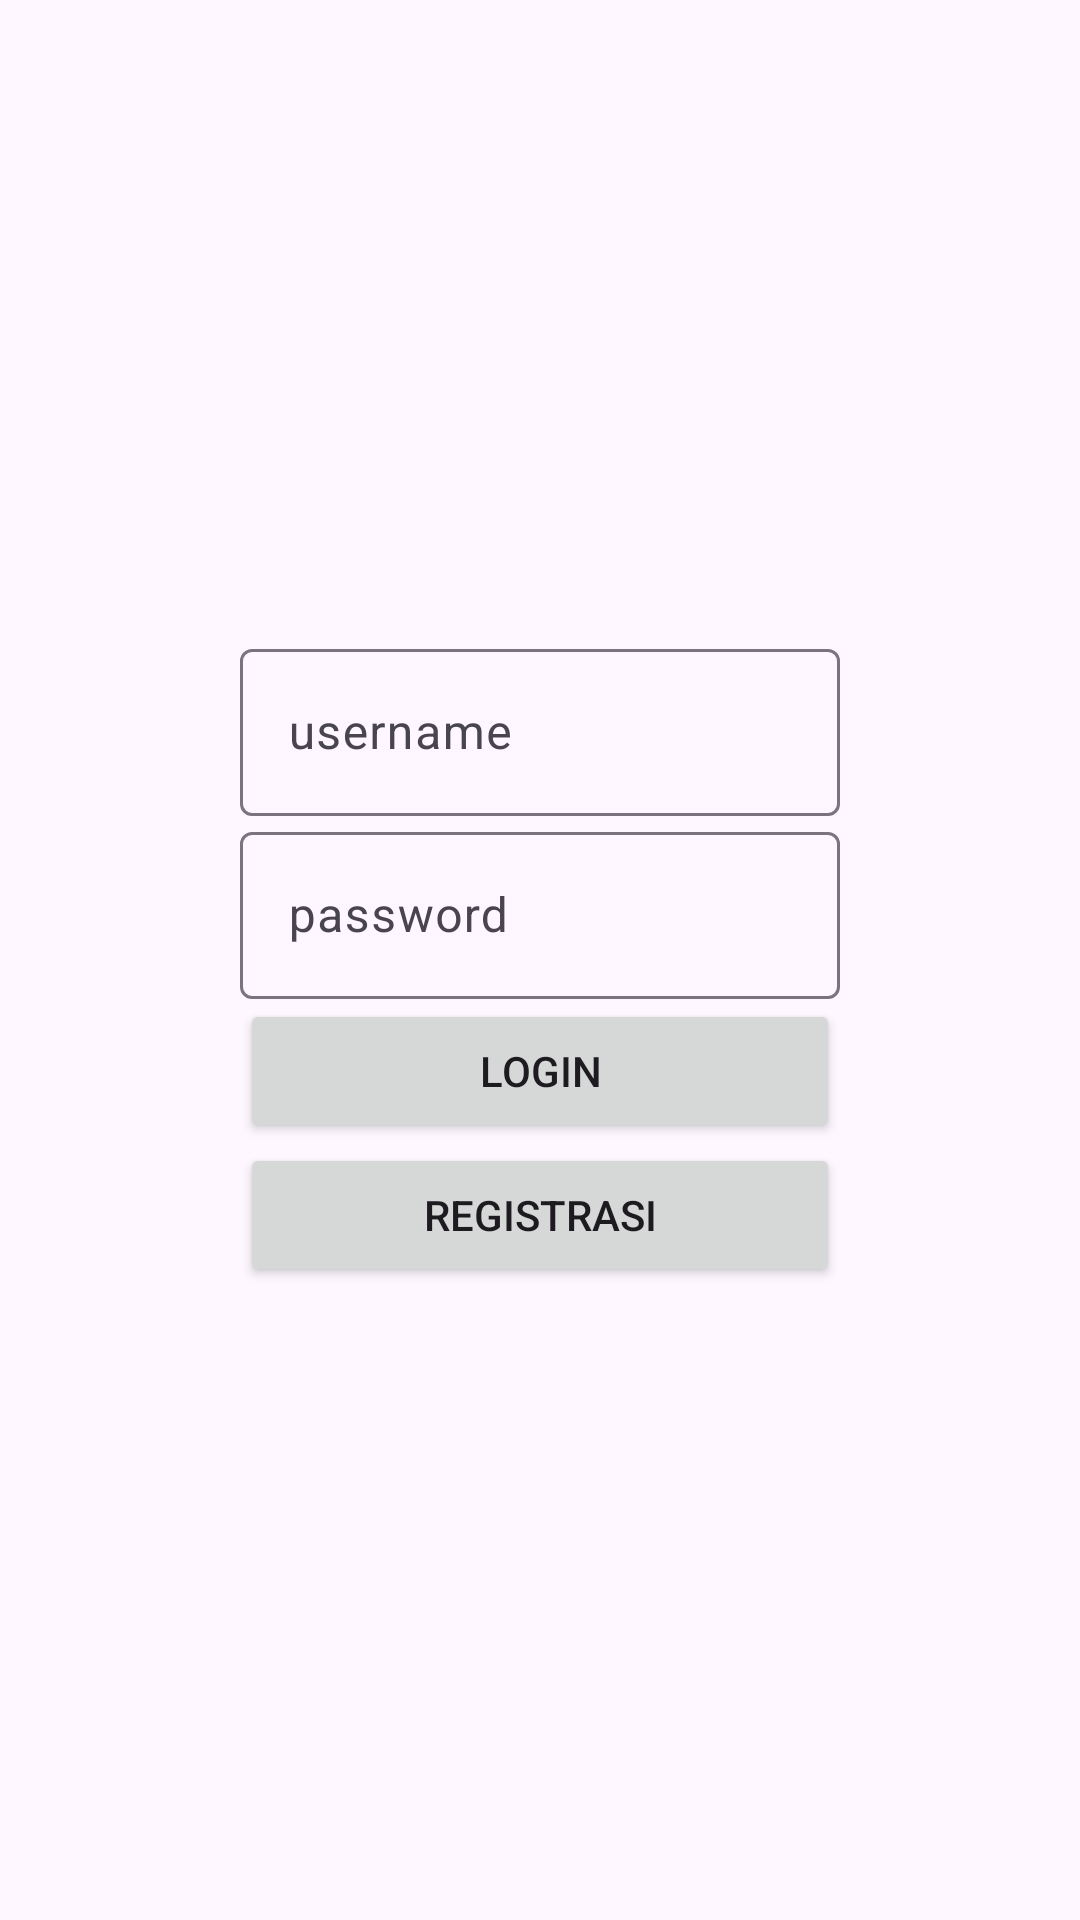

Produce the Android XML layout that renders to this screen, including the resource entries it uses.
<!-- AndroidManifest.xml: application theme Theme.ExploreOuterSpace -->
<!-- res/layout/activity_main.xml -->
<?xml version="1.0" encoding="utf-8"?>
<LinearLayout xmlns:android="http://schemas.android.com/apk/res/android"
    xmlns:app="http://schemas.android.com/apk/res-auto"
    xmlns:tools="http://schemas.android.com/tools"
    android:layout_width="match_parent"
    android:layout_height="match_parent"
    android:orientation="vertical"
    android:gravity="center"
    tools:context=".MainActivity">

   <com.google.android.material.textfield.TextInputLayout
       android:layout_width="wrap_content"
       android:layout_height="wrap_content">

       <EditText
           android:id="@+id/et_username"
           android:layout_width="200dp"
           android:layout_height="wrap_content"
           android:hint="username"/>

   </com.google.android.material.textfield.TextInputLayout>

    <com.google.android.material.textfield.TextInputLayout
        android:layout_width="wrap_content"
        android:layout_height="wrap_content">

        <EditText
            android:id="@+id/et_password"
            android:layout_width="200dp"
            android:layout_height="wrap_content"
            android:hint="password"/>

    </com.google.android.material.textfield.TextInputLayout>

    <Button
        android:id="@+id/btn_Login"
        android:layout_width="200dp"
        android:layout_height="wrap_content"
        android:text="Login"/>

    <Button
        android:id="@+id/btn_Registrasi"
        android:layout_width="200dp"
        android:layout_height="wrap_content"
        android:text="Registrasi"/>
</LinearLayout>
<!-- resources referenced by this layout -->
<resources>
  <style name="Theme.ExploreOuterSpace" parent="Base.Theme.ExploreOuterSpace" />
  <style name="Base.Theme.ExploreOuterSpace" parent="Theme.Material3.DayNight.NoActionBar">
          
          
      </style>
</resources>
